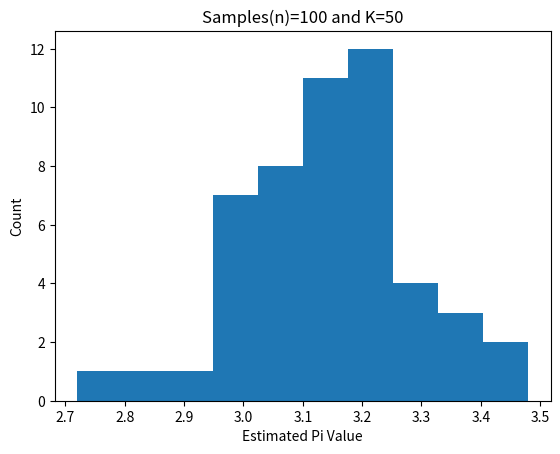
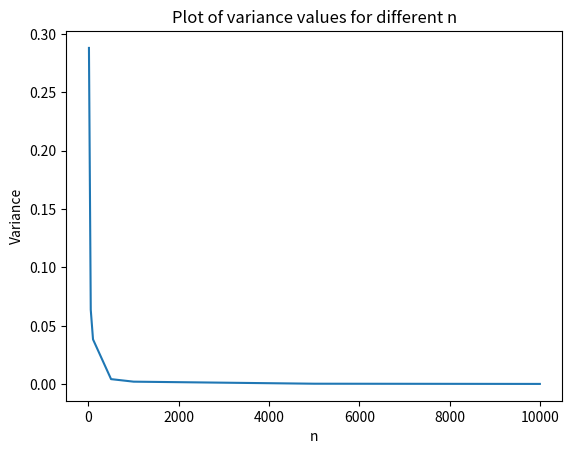

Python code for these plots, in order:
#!/usr/bin/env python3
# -*- coding: utf-8 -*-
"""
Created on Sun Apr  8 23:46:55 2018

@author: deepikakanade
"""
import numpy as np
import matplotlib.pyplot as plt

###################################Question 1#########################################
#pi-Estimation for 1 iteration
x_array = (np.random.uniform(0,1,100) **2) 
y_array = (np.random.uniform(0,1,100) **2)
summation = x_array + y_array
print('Area of the inscribed quarter circle:', sum(summation<=1))


pi = []
for k in range (0,50):
    x_array = (np.random.uniform(0,1,100) **2) 
    y_array = (np.random.uniform(0,1,100) **2)
    summation = x_array + y_array
    pi_value = sum(summation<=1)*4/100
    pi.append(pi_value)
variance=np.var(pi)
pi_value = sum(summation<=1)*4/100
print('Estimated value of pi: ', pi_value)
plt.figure()
plt.hist(pi)
plt.title('Samples(n)=100 and K=50')
plt.xlabel('Estimated Pi Value')
plt.ylabel('Count')

#pi-Estimation for k=50 iterations
n=[10, 50, 100, 500, 1000, 5000, 10000]
variance = []
mean=[]
for i in n:
    pi_1 = []
    for k in range (0,50):
        x_array = (np.random.uniform(0,1,i) **2) 
        y_array = (np.random.uniform(0,1,i) **2)
        summation = x_array + y_array
        pi_value = sum(summation<=1)*4/i
        pi_1.append(pi_value)
    variance.append(np.var(pi_1))
    mean.append(np.mean(pi_1))

plt.figure()
plt.plot(n,variance)
plt.xlabel('n')
plt.ylabel('Variance')
plt.title('Plot of variance values for different n')


print('\nMean for all different values of n: ')
print(mean)

print('\nVariance for all different values of n: ')
print(variance)
